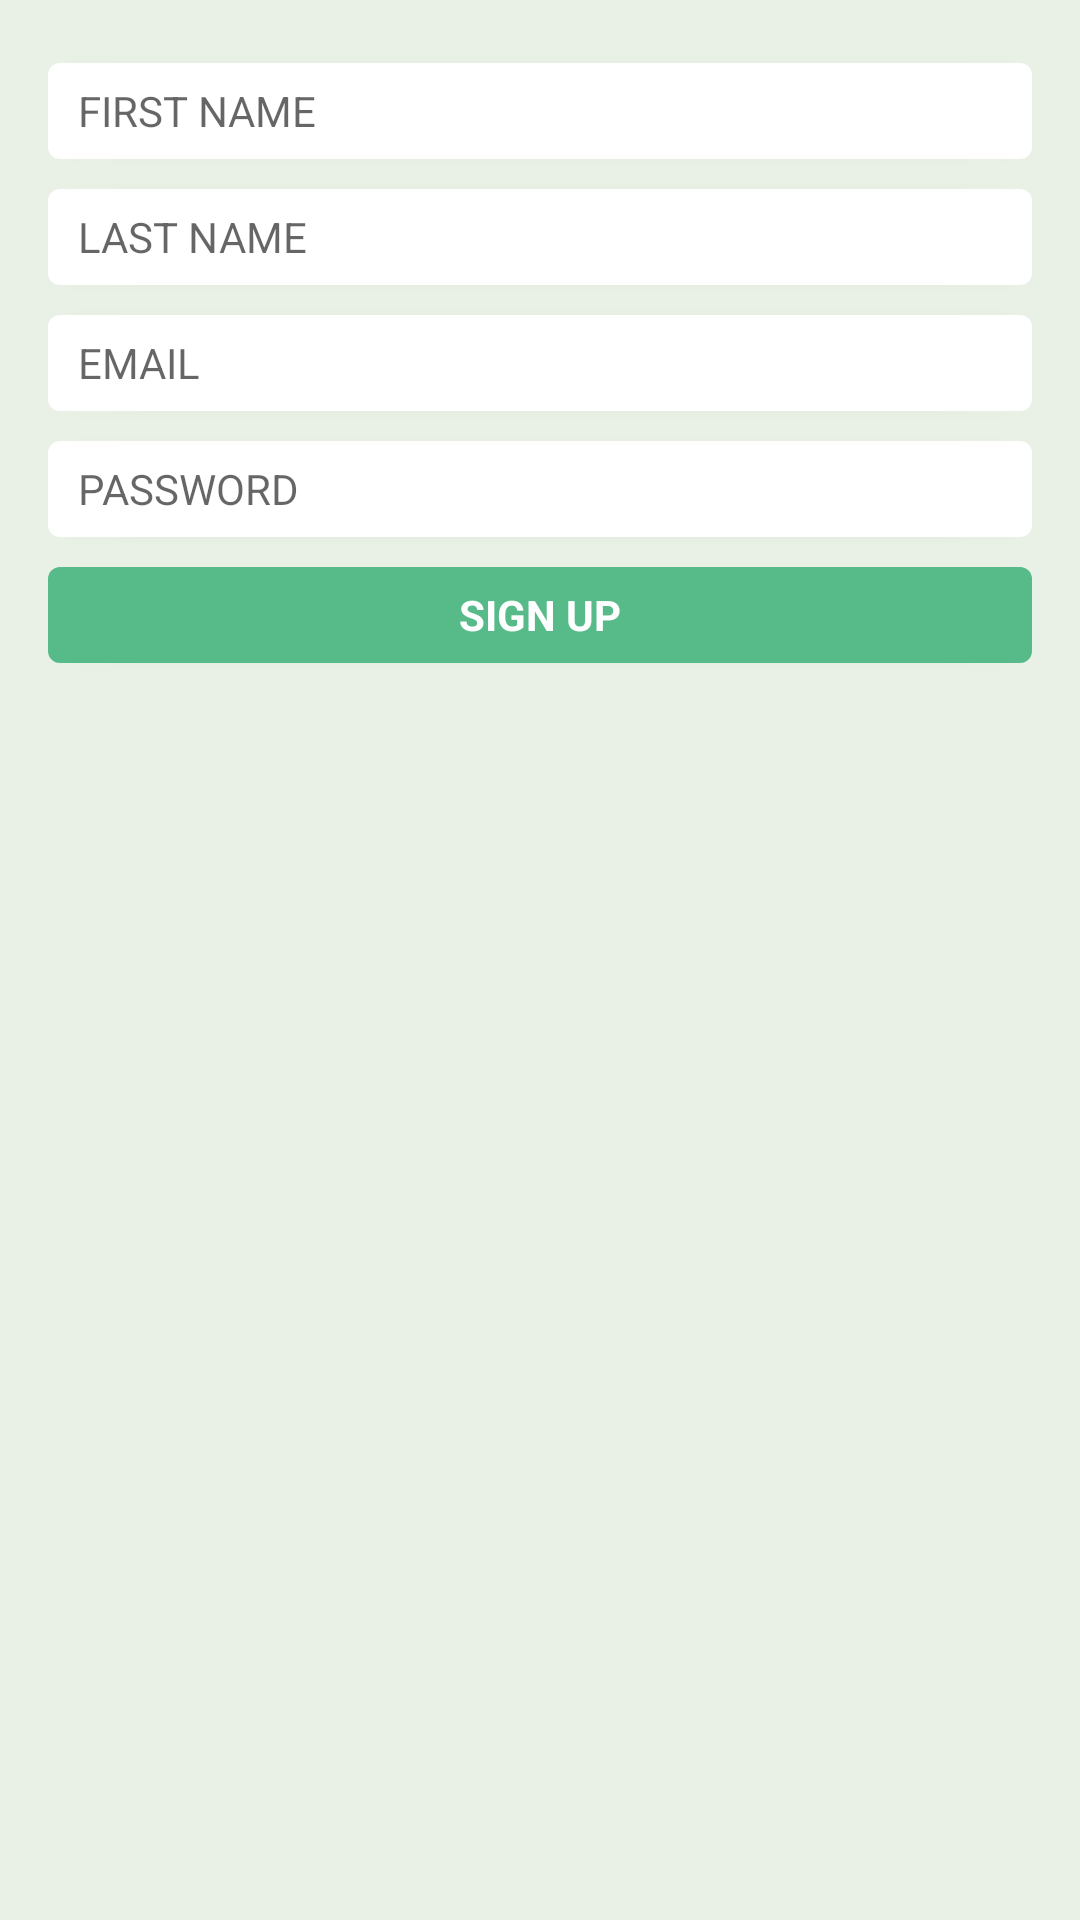

Android layout source for this screen:
<!-- AndroidManifest.xml: application theme AppTheme -->
<!-- res/layout/activity_signup.xml -->
<?xml version="1.0" encoding="utf-8"?>
<LinearLayout xmlns:android="http://schemas.android.com/apk/res/android"
    xmlns:tools="http://schemas.android.com/tools"
    android:id="@+id/activity_signup"
    style="@style/AppTheme.Activity"
    android:layout_width="match_parent"
    android:layout_height="match_parent"
    android:orientation="vertical"
    tools:context="com.laboratory.android.login.view.SignUpActivity">

    <EditText
        android:id="@+id/tx_first_name"
        style="@style/AppTheme.Components.EditText"
        android:elevation="2dp"
        android:hint="@string/hint_tv_fist_name" />

    <EditText
        android:id="@+id/tx_last_name"
        style="@style/AppTheme.Components.EditText"
        android:elevation="2dp"
        android:hint="@string/hint_tv_last_name" />

    <EditText
        android:id="@+id/tx_email"
        style="@style/AppTheme.Components.EditText"
        android:elevation="2dp"
        android:hint="@string/hint_tv_email"
        android:inputType="textEmailAddress" />

    <EditText
        android:id="@+id/tx_password"
        style="@style/AppTheme.Components.EditText"
        android:elevation="2dp"
        android:hint="@string/hint_tv_password"
        android:inputType="textPassword" />

    <TextView
        android:id="@+id/tv_auth_message"
        style="@style/AppTheme.Components.TextView"
        android:visibility="gone" />

    <Button
        style="@style/AppTheme.Components.Button.Green"
        android:onClick="signUp"
        android:text="@string/button_sign_up"
        android:textStyle="bold" />

</LinearLayout>
<!-- resources referenced by this layout -->
<resources>
  <string name="button_sign_up">SIGN UP</string>
  <string name="hint_tv_email">EMAIL</string>
  <string name="hint_tv_fist_name">FIRST NAME</string>
  <string name="hint_tv_last_name">LAST NAME</string>
  <string name="hint_tv_password">PASSWORD</string>
  <style name="AppTheme.Activity">
          <item name="android:background">@color/grey_backgroung</item>
          <item name="android:paddingLeft">16dp</item>
          <item name="android:paddingRight">16dp</item>
          <item name="android:paddingTop">16dp</item>
          <item name="android:paddingBottom">16dp</item>
      </style>
  <style name="AppTheme.Components.Button.Green">
          <item name="android:textColor">@android:color/white</item>
          <item name="android:background">@drawable/backgroung_button_green</item>
      </style>
  <style name="AppTheme.Components.EditText">
          <item name="android:background">@drawable/background_edit_text</item>
      </style>
  <style name="AppTheme.Components.TextView">
          <item name="android:textColor">@color/colorPrimaryDark</item>
          <item name="android:textSize">15sp</item>
          <item name="android:padding">3dp</item>
          <item name="android:textAlignment">center</item>
      </style>
  <style name="AppTheme" parent="Theme.AppCompat.Light.DarkActionBar">
          
          <item name="colorPrimary">@color/colorPrimary</item>
          <item name="colorPrimaryDark">@color/colorPrimaryDark</item>
          <item name="colorAccent">@color/colorAccent</item>
      </style>
  <color name="grey_backgroung">#E9F0E5</color>
  <!-- drawable backgroung_button_green (drawable) -->
  <?xml version="1.0" encoding="utf-8"?>
  <selector xmlns:android="http://schemas.android.com/apk/res/android">
      <item>
          <shape android:shape="rectangle">
              <corners android:radius="4dp"/>
              <solid android:color="@color/green"/>
          </shape>
      </item>
  </selector>
  <!-- drawable background_edit_text (drawable) -->
  <?xml version="1.0" encoding="utf-8"?>
  <selector xmlns:android="http://schemas.android.com/apk/res/android">
  
      <item android:state_focused="true">
          <shape android:shape="rectangle">
              <stroke android:color="@color/orange" android:width="1dp"/>
              <solid android:color="@android:color/white"/>
              <corners android:radius="4dp"/>
              <padding android:left="10dp"
                  android:right="4dp"
                  android:top="4dp"
                  android:bottom="4dp"/>
          </shape>
      </item>
  
      <item android:state_pressed="true">
          <shape android:shape="rectangle">
              <stroke android:color="@color/orange" android:width="1dp"/>
              <solid android:color="@color/orange_tranparence"/>
              <corners android:radius="4dp"/>
              <padding android:left="10dp"
                  android:right="4dp"
                  android:top="4dp"
                  android:bottom="4dp"/>
          </shape>
      </item>
  
      <item>
          <shape android:shape="rectangle">
              <solid android:color="@android:color/white"/>
              <corners android:radius="4dp"/>
              <padding android:left="10dp"
                  android:right="4dp"
                  android:top="4dp"
                  android:bottom="4dp"/>
          </shape>
      </item>
  
  
  
  
  </selector>
  <color name="colorPrimaryDark">#F59859</color>
  <color name="colorPrimary">#F3A576</color>
  <color name="colorAccent">#56BB89</color>
  <color name="green">#56BB89</color>
  <color name="orange">#F59859</color>
  <color name="orange_tranparence">#33F59859</color>
</resources>
